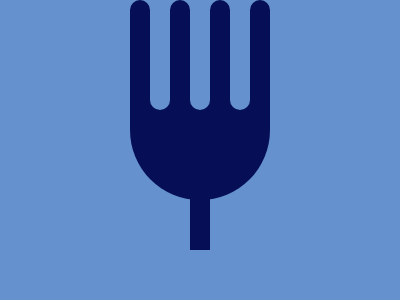

Here is a drawing made with CSS. Write the source that renders it.

<!-- file: index.html -->
<!DOCTYPE html>
<html lang="en">
<head>
    <meta charset="UTF-8">
    <meta http-equiv="X-UA-Compatible" content="IE=edge">
    <meta name="viewport" content="width=device-width, initial-scale=1.0">
    <title>Battle #8</title>
    <link rel="stylesheet" href="style.css">
</head>
<body>
    <header></header>
    <main>
        <div class="wrapper">
            <div class="stick"></div>
            <div class="body"></div>
            <div class="claw-wrapper">
              <div class="claw"></div>
              <div class="claw reverse"></div>
              <div class="claw"></div>
              <div class="claw reverse"></div>
              <div class="claw"></div>
              <div class="claw reverse"></div>
              <div class="claw"></div>
            </div>
        </div>

    </main>
</body>
</html>

/* file: style.css */
* {
    margin: 0;
  }
  body {
    background: #6592CF;
    display: flex;
    align-items: flex-end;
    justify-content: center;
  }
  .wrapper {
    width: 140px;
    height: 250px;
    position: relative;
  }
  div:not(.wrapper):not(.claw-wrapper) {
    background: #060F55;
  }
  .stick {
    width: 20px;
    height: 60px;
    position: absolute;
    bottom: 0;
    left: calc(50% - 10px);
  }
  .body {
    width: 140px;
    height: 100px;
    position: absolute;
    bottom: 50px;
    border-bottom-left-radius: 80px;
    border-bottom-right-radius: 80px;
  }
  .claw-wrapper {
    width: 140px;
    height: 110px;
    display: flex;
    justify-content: space-between;
  }
  .claw {
    width: 20px;
    border-top-left-radius: 20px;
    border-top-right-radius: 20px;
  }
  .claw.reverse {
    transform: scaleY(-1);
    background: #6592CF !important;
  }